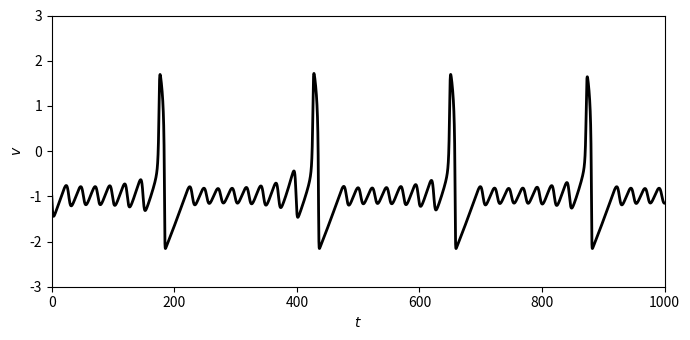

Python code for this plot:
import numpy as np
import matplotlib.pyplot as plt

a = 5.
tau_n = 60.
I_ext = -4.2
tau_adapt = 150.
delta = 0.2

t_final = 1000.
dt = 0.01
dt05 = dt / 2
m_steps = round(t_final / dt)

v = np.zeros(m_steps + 1)
n = np.zeros(m_steps + 1)
v[0], n[0] = -1., -4.75
I_adapt = -delta

for k in range(m_steps):
    v_inc = v[k] - v[k] ** 3 / 3 - n[k] + I_ext + I_adapt
    n_inc = (a * v[k] - n[k]) / tau_n
    v_tmp = v[k] + dt05 * v_inc
    n_tmp = n[k] + dt05 * n_inc
    v_inc = v_tmp - v_tmp ** 3 / 3 - n_tmp + I_ext + I_adapt * np.exp(-dt05 / tau_adapt)
    n_inc = (a * v_tmp - n_tmp) / tau_n
    v[k + 1] = v[k] + dt * v_inc
    n[k + 1] = n[k] + dt * n_inc
    I_adapt = I_adapt * np.exp(-dt / tau_adapt)
    if v[k + 1] < 0 and v[k] >= 0:
        I_adapt = I_adapt - delta

if __name__ == "__main__":

    t = np.arange(m_steps + 1) * dt

    plt.figure(figsize=(7, 3.5))
    plt.plot(t, v, '-k', linewidth=2)
    plt.xlim(0, t_final)
    plt.ylim(-3, 3)
    plt.xlabel('$t$')
    plt.ylabel('$v$')
    plt.tight_layout()
    plt.savefig("fig.png")
    # plt.show()
